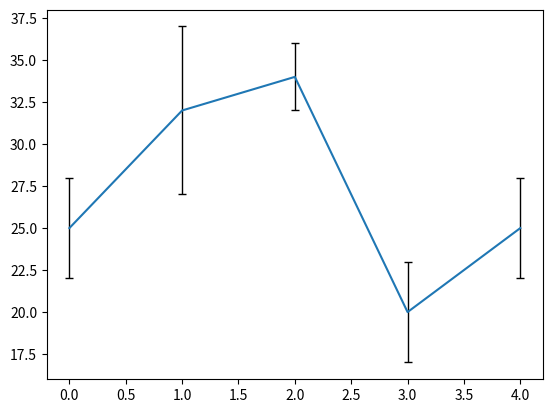

Recreate this plot in Python.
import numpy as np
import matplotlib.pyplot as plt


x = np.arange(5)
y = (25, 32, 34, 20, 25)
y_offset = (3, 5, 2, 3, 3)
plt.errorbar(x, y, yerr=y_offset, capsize=3, capthick=2,ecolor='k',elinewidth=1,
             mec='k',mew=1,ms=10,alpha=1,label="Observation")
plt.show()